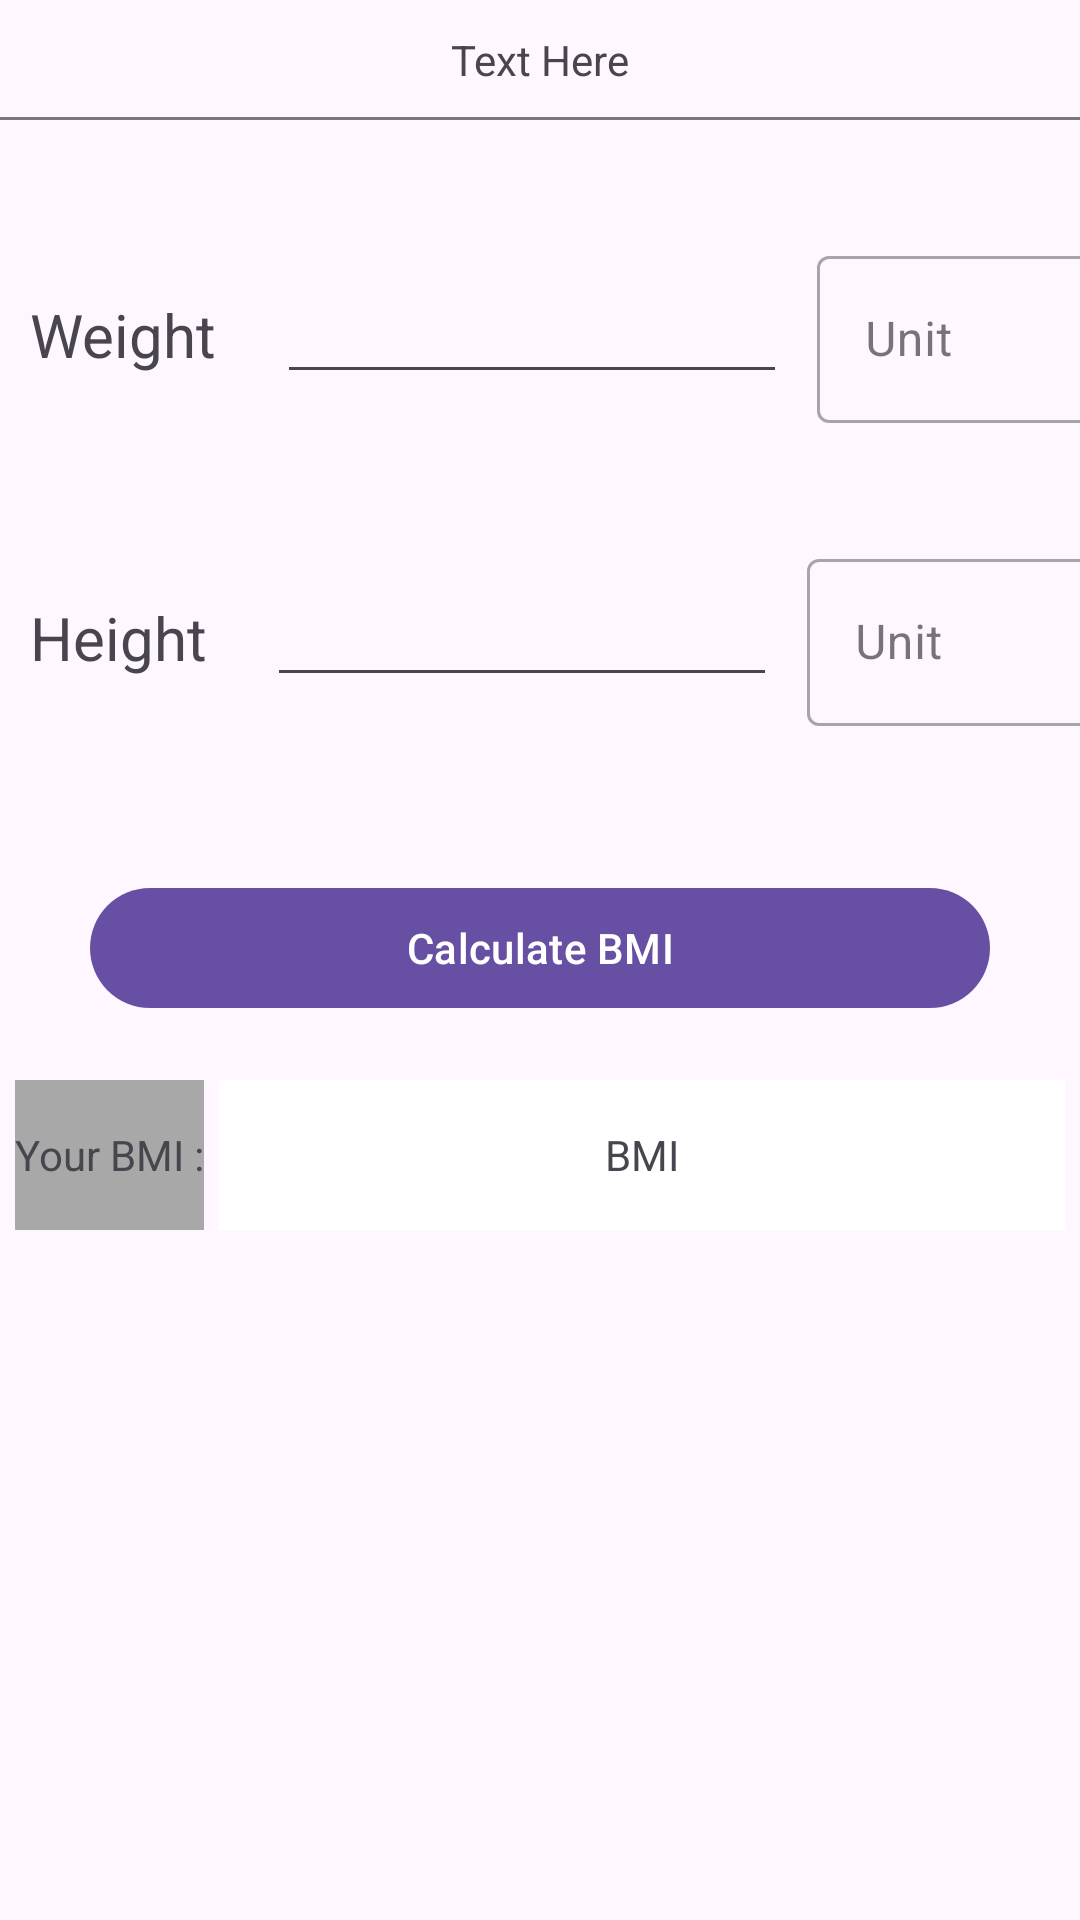

This screen was rendered from an Android layout file. Write that file and the resources it references.
<!-- AndroidManifest.xml: application theme Theme.Interiitappdev -->
<!-- res/layout/activity_bmi.xml -->
<?xml version="1.0" encoding="utf-8"?>
<RelativeLayout xmlns:android="http://schemas.android.com/apk/res/android"
    xmlns:app="http://schemas.android.com/apk/res-auto"
    xmlns:tools="http://schemas.android.com/tools"
    android:layout_width="match_parent"
    android:layout_height="match_parent"
    android:focusableInTouchMode="true"
    tools:context=".fragments.fitnesstabs.BmiActivity">

     <include layout="@layout/toolbar"
         android:id="@+id/toolbar"
         />

     <LinearLayout
         android:id="@+id/weightLL"
         android:layout_width="match_parent"
         android:layout_height="wrap_content"
         android:layout_below="@+id/toolbar"
         android:focusableInTouchMode="true"
         android:layout_marginTop="40dp">
         <TextView
              android:id="@+id/weightTV"
              android:layout_width="wrap_content"
              android:layout_height="wrap_content"
              android:layout_marginLeft="10dp"
              android:textSize="20sp"
              android:text="Weight"/>
         <EditText
             android:id="@+id/weightET"
              android:layout_width="170dp"
              android:layout_height="wrap_content"
              android:layout_marginLeft="20dp"
              android:inputType="numberDecimal"/>
         <com.google.android.material.textfield.TextInputLayout
             android:layout_width="135dp"
             android:layout_height="wrap_content"
             android:layout_marginLeft="10dp"
              android:hint="Unit"
              style="@style/Widget.MaterialComponents.TextInputLayout.OutlinedBox.ExposedDropdownMenu">
              <AutoCompleteTextView
                  android:id="@+id/autoCompleteWeightTV"
                  android:layout_width="match_parent"
                  android:layout_height="wrap_content"
                   android:inputType="none"/>
         </com.google.android.material.textfield.TextInputLayout>
     </LinearLayout>

    <LinearLayout
        android:id="@+id/heightLL"
        android:layout_width="match_parent"
        android:layout_height="wrap_content"
        android:layout_below="@+id/weightLL"
        android:focusableInTouchMode="true"
        android:layout_marginTop="40dp">
        <TextView
            android:id="@+id/heightTV"
            android:layout_width="wrap_content"
            android:layout_height="wrap_content"
            android:layout_marginLeft="10dp"
            android:textSize="20sp"
            android:text="Height"/>
        <EditText
            android:id="@+id/heightET"
            android:layout_width="170dp"
            android:layout_height="wrap_content"
            android:layout_marginLeft="20dp"
            android:inputType="numberDecimal"/>
        <com.google.android.material.textfield.TextInputLayout
            android:layout_width="135dp"
            android:layout_height="wrap_content"
            android:layout_marginLeft="10dp"
            android:hint="Unit"
            style="@style/Widget.MaterialComponents.TextInputLayout.OutlinedBox.ExposedDropdownMenu">
            <AutoCompleteTextView
                android:id="@+id/autoCompleteHeightTV"
                android:layout_width="match_parent"
                android:layout_height="wrap_content"
                android:inputType="none"/>
        </com.google.android.material.textfield.TextInputLayout>
    </LinearLayout>

    <com.google.android.material.button.MaterialButton
        android:id="@+id/calculateBmiBtn"
        android:layout_width="300dp"
        android:layout_height="wrap_content"
        android:text="Calculate BMI"
        android:layout_below="@id/heightLL"
        android:layout_centerHorizontal="true"
        android:layout_marginTop="50dp"/>

    <LinearLayout
        android:id="@+id/bmiLL"
        android:layout_below="@id/calculateBmiBtn"
        android:layout_width="match_parent"
        android:layout_height="wrap_content"
        android:layout_marginTop="20dp"
        android:orientation="horizontal">
        <TextView
            android:layout_width="wrap_content"
            android:layout_height="50dp"
            android:text="Your BMI :"
            android:gravity="center_vertical"
            android:layout_marginLeft="5dp"
            android:background="#A8A8A8"/>
        <TextView
            android:id="@+id/bmiValTV"
            android:layout_width="match_parent"
            android:layout_height="50dp"
            android:text="BMI"
            android:gravity="center"
            android:layout_marginLeft="5dp"
            android:layout_marginRight="5dp"
            android:background="@color/white"/>

    </LinearLayout>











































    <TextView
        android:id="@+id/resultTV"
        android:layout_width="match_parent"
        android:layout_height="wrap_content"
        android:layout_below="@+id/bmiLL"
        android:layout_marginTop="40dp"
        android:gravity="center"
        android:textSize="30sp"/>

</RelativeLayout>
<!-- res/layout/toolbar.xml (included above) -->
<?xml version="1.0" encoding="utf-8"?>
<RelativeLayout xmlns:android="http://schemas.android.com/apk/res/android"
    android:layout_width="match_parent"
    android:layout_height="wrap_content">

    <RelativeLayout
        android:layout_width="match_parent"
        android:layout_height="40dp">
        <ImageView
            android:id="@+id/backBtn"
            android:layout_width="wrap_content"
            android:layout_height="wrap_content"
            android:paddingStart="10dp"
            android:src="@drawable/ic_back_arrow"
            android:layout_centerVertical="true"
            android:layout_alignParentStart="true"
            android:tint="@color/black"/>

        <TextView
            android:id="@+id/labelTV"
            android:layout_width="wrap_content"
            android:layout_height="wrap_content"
            android:layout_centerInParent="true"
            android:text="Text Here"/>
        <View
            android:layout_width="match_parent"
            android:layout_height="1dp"
            android:background="@color/grey"
            android:layout_alignParentBottom="true"/>
        
    </RelativeLayout>
</RelativeLayout>
<!-- resources referenced by this layout -->
<resources>
  <color name="black">#FF000000</color>
  <color name="grey">#7A7A7A</color>
  <color name="white">#FFFFFFFF</color>
  <style name="Theme.Interiitappdev" parent="Base.Theme.Interiitappdev" />
  <style name="Base.Theme.Interiitappdev" parent="Theme.Material3.DayNight.NoActionBar">
          
          
      </style>
</resources>
